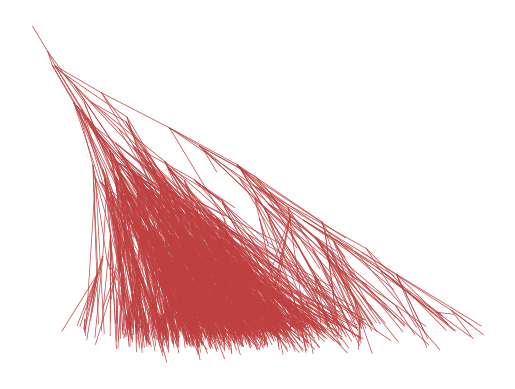

Write Python code to recreate this figure.
from scipy.stats import logistic
import matplotlib.pyplot as plt
import numpy as np

E_critical = 0.1
dTheta = 10 * np.pi/180
Theta_initial = -50 * np.pi/180

class Line():

    def __init__(self, start : tuple, theta : float, length : float):

        self.theta = theta
        self.x_i, self.y_i = start
        self.x_f = self.x_i + length * np.cos(theta)
        self.y_f = self.y_i + length * np.sin(theta)

    def __call__(self):
        if self.y_f >= 0:
            plt.plot([self.x_i, self.x_f], [self.y_i, self.y_f], c = "#bf4040", lw = 0.5)
        else:
            plt.plot([self.x_i, self.x_i + self.y_i * np.tan(np.pi/2 + self.theta)], [self.y_i, np.random.normal(0,0.1)], c = "#bf4040", lw = 0.5)

    def get_endpoint(self):
        return (self.x_f, self.y_f)


class Shower():

    def __init__(self, E_0 : float, position : tuple, Theta : int, thinning = 0.3):

        if position[1] > 0 and E_0 > E_critical:

            particle = Line(position, Theta, np.random.uniform(0, 3 - 0.8 * position[1]))
            endpoint = particle.get_endpoint()
            particle()

            # 2 subsequent branches
            n_branches = 5
            for i in range(n_branches):

                 # random chance that part of the shower dies
                if np.random.uniform(0, 1) > thinning:
                    angle = np.random.normal(Theta, dTheta)
                    Theta = angle if angle <= Theta_initial + 30 * np.pi/180 else Theta_initial
                    # Theta = angle if angle >= -90 * np.pi/180 else Theta_initial
                    Shower(E_0 / n_branches, endpoint, Theta)

if __name__ == "__main__":
    test = Shower(30000,(0,3), Theta_initial)
    plt.axis('off')
    plt.show()